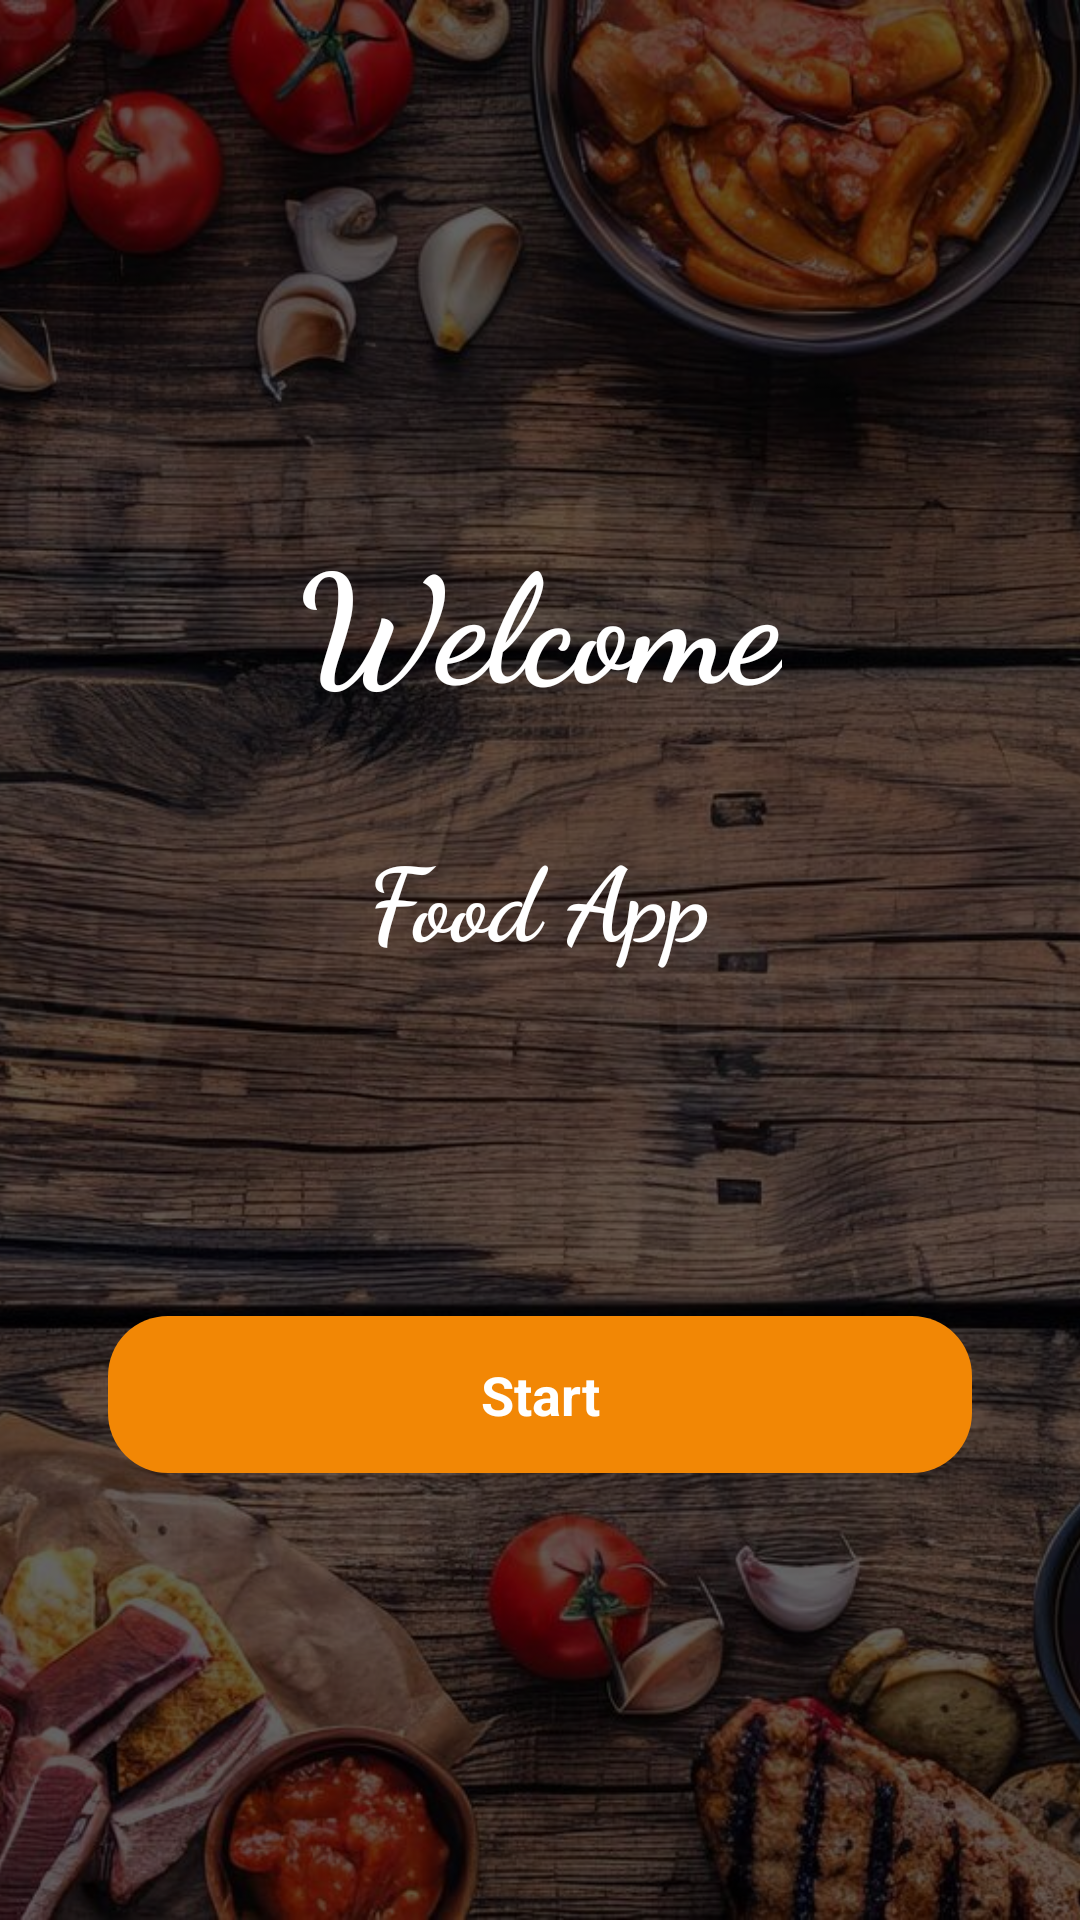

Write the Android layout XML for this screen, with the resource values it uses.
<!-- AndroidManifest.xml: application theme Theme.UI_GK -->
<!-- res/layout/activity_start.xml -->
<?xml version="1.0" encoding="utf-8"?>
<androidx.constraintlayout.widget.ConstraintLayout xmlns:android="http://schemas.android.com/apk/res/android"
    xmlns:app="http://schemas.android.com/apk/res-auto"
    xmlns:tools="http://schemas.android.com/tools"
    android:id="@+id/main"
    android:layout_width="match_parent"
    android:layout_height="match_parent"
    tools:context=".StartActivity">

    <ImageView
        android:id="@+id/imageView"
        android:layout_width="match_parent"
        android:layout_height="match_parent"
        android:scaleType="centerCrop"
        app:srcCompat="@drawable/food_background" />

    <View
        android:layout_width="match_parent"
        android:layout_height="match_parent"
        android:background="@android:color/black"
        android:alpha="0.6"/>

    <TextView
        android:id="@+id/textView"
        android:layout_width="wrap_content"
        android:layout_height="wrap_content"
        android:fontFamily="cursive"
        android:textColor="@color/white"
        android:textSize="50sp"
        android:textStyle="bold"
        app:layout_constraintBottom_toBottomOf="parent"
        app:layout_constraintEnd_toEndOf="parent"
        app:layout_constraintStart_toStartOf="parent"
        app:layout_constraintTop_toTopOf="parent"
        app:layout_constraintVertical_bias="0.3"
        android:text="Welcome"/>

    <TextView
        android:id="@+id/textView1"
        android:layout_width="wrap_content"
        android:layout_height="wrap_content"
        android:layout_marginTop="35dp"
        android:layout_marginBottom="292dp"
        android:fontFamily="cursive"
        android:textColor="@color/white"
        android:textSize="34sp"
        android:textStyle="bold"
        app:layout_constraintEnd_toEndOf="parent"
        app:layout_constraintHorizontal_bias="0.498"
        app:layout_constraintStart_toStartOf="parent"
        app:layout_constraintTop_toBottomOf="@+id/textView"
        app:layout_constraintVertical_bias="0.0"
        android:text="Food App" />

    <TextView
        android:id="@+id/startBtn"
        android:layout_width="0dp"
        android:layout_height="wrap_content"
        android:padding="14dp"
        android:textAlignment="center"
        android:layout_marginTop="116dp"
        android:textStyle="bold"
        android:textColor="@color/white"
        android:textSize="18sp"
        android:text="Start"
        app:layout_constraintWidth_percent=".8"
        android:background="@drawable/start_btn"
        app:layout_constraintEnd_toEndOf="parent"
        app:layout_constraintStart_toStartOf="parent"
        app:layout_constraintTop_toBottomOf="@id/textView1" />


</androidx.constraintlayout.widget.ConstraintLayout>
<!-- resources referenced by this layout -->
<resources>
  <color name="white">#FFFFFFFF</color>
  <!-- drawable food_background: jpg bitmap (drawable, 505982 bytes) -->
  <!-- drawable start_btn (drawable) -->
  <?xml version="1.0" encoding="utf-8"?>
  <selector xmlns:android="http://schemas.android.com/apk/res/android">
      <item>
          <shape android:shape="rectangle">
              <solid android:color="#f28705"/>
              <corners android:radius="20dp">
              </corners>
          </shape>
      </item>
  </selector>
  <style name="Theme.UI_GK" parent="Base.Theme.UI_GK" />
  <style name="Base.Theme.UI_GK" parent="Theme.Material3.DayNight.NoActionBar">
          
          
      </style>
</resources>
